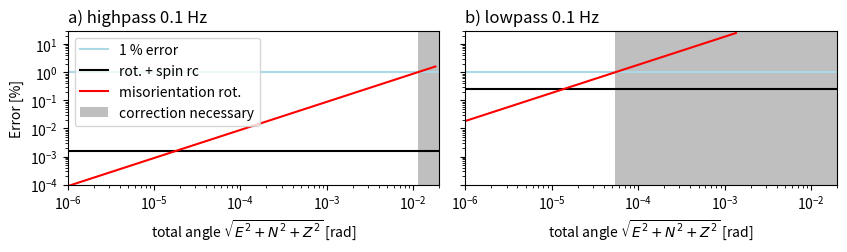

This figure's Python source:
import matplotlib.pyplot as plt
import numpy
from matplotlib.ticker import LogLocator, LogFormatter



fig, axs = plt.subplots(1,2, figsize=(9,2), sharey=True, sharex=True)
plt.subplots_adjust(wspace=0.07, right=0.98)
for ax in axs:
    ax.set_xlim(left = 1e-6, right = 2e-2)
    ax.set_ylim(top=3e1, bottom=1e-4)


# high frequency
x = numpy.asarray([1.8e-8,0.018])
x_2 = numpy.asarray([1.8e-8,0.02])
y_1 = numpy.asarray([1,1])
y_espin = numpy.asarray([0.0016,0.0016])
y_misor = numpy.asarray([1.6e-6,1.6])

axs[0].loglog(x_2,y_1, color = 'lightblue', label='1 % error')
axs[0].loglog(x_2,y_espin, color = 'black', label=r"rot. + spin rc")
axs[0].loglog(x,y_misor, color = 'red', label='misorientation rot.')
axs[0].set_title('a) highpass 0.1 Hz', loc='left')
axs[0].set_xlabel('total angle $\sqrt{E^2+N^2+Z^2}$ [rad]')
axs[0].set_ylabel('Error [%]')
axs[0].axvspan(0.01125, 1, color='grey', alpha=0.5, lw=0, label='correction necessary')
axs[0].legend(loc='upper left')

# low frequency
x = numpy.asarray([1.35e-9,0.00135])
x_2 = numpy.asarray([1.35e-9,0.02])
y_1 = numpy.asarray([1,1])
y_espin = numpy.asarray([0.246,0.246])
y_misor = numpy.asarray([2.5e-5,24.8])

axs[1].loglog(x_2,y_1, color = 'lightblue', label='1 % error')
axs[1].loglog(x_2,y_espin, color = 'black', label=r"rot. + spin rc")
axs[1].loglog(x,y_misor, color = 'red', label='misorientation rot.')
axs[1].set_title('b) lowpass 0.1 Hz', loc='left')
axs[1].set_xlabel('total angle $\sqrt{E^2+N^2+Z^2}$ [rad]')
axs[1].axvspan(5.44e-5, 1, color='grey', alpha=0.5, lw=0)

for ax in axs:
    ax.yaxis.set_major_locator(LogLocator(numticks=7))
    ax.yaxis.set_minor_locator(LogLocator(subs='all', numticks=7))

plt.show()
